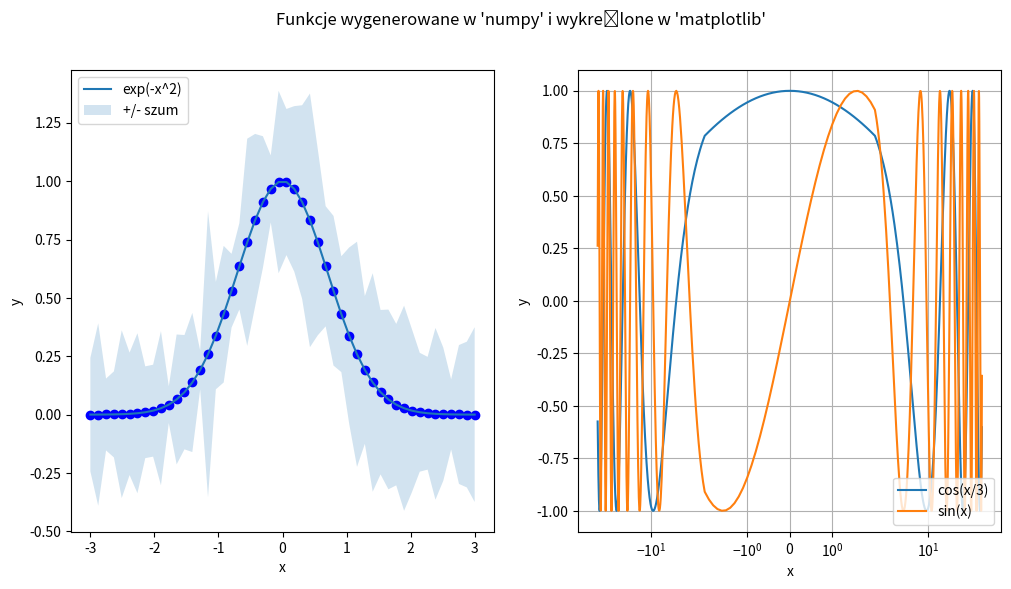

Here is the Python script that generated this plot:
"""Zadanie z kreślenia wykresów."""

import matplotlib.pyplot as plt
import numpy as np

# Chcemy zapisać dwa wykresy ułożone w jednym wierszu i dwóch kolumnach
fig, ax = plt.subplots(nrows=1, ncols=2, figsize=(12, 6))


# Wykres pierwszy
# x to dziedzina: 50 próbek (punktów) z zakresu [-3, 3] wygenerowanych liniowo
# y to exp(-x^2)
# y_err to szum pochodzący z rozkładu normalnego o zadanych parametrach
x = np.linspace(start=-3.0, stop=3.0, num=50)
y = np.exp(-x**2)
y_err = np.random.normal(loc=np.mean(y), scale=0.1, size=len(y))


# Zaznaczamy x, y oraz obszar szumu wokół funkcji
ax[0].plot(x, y, label="exp(-x^2)")
ax[0].fill_between(x, y - y_err, y + y_err, alpha=0.2, label="+/- szum")

# Dodajemy oznaczenia osi i legendę na górze po lewej stronie
ax[0].set_xlabel("x")
ax[0].set_ylabel("y")
ax[0].legend(loc="upper left")

# dodajemy punkty na pierwszym wykresie
ax[0].scatter(x, y, color='blue')

# Wykres drugi
# Definiujemy dziedzinę (x) oraz funkcje do wykreślenia (y_1, y_2)
x = np.arange(start=-50.0, stop=50.0, step=0.1)
y_1 = np.cos(x / 3.0)
y_2 = np.sin(x)

# Kreślimy obie funkcje
ax[1].plot(x, y_1, label="cos(x/3)")
ax[1].plot(x, y_2, label="sin(x)")

# Ustawiamy skalę osi x na symetryczną-logarytmiczną oraz dodajemy siatkę w
# tle kreślonych krzywych
ax[1].set_xscale("symlog")
ax[1].grid(True)

# Dodajemy oznaczenia osi i legendę na dole po prawej stronie
ax[1].set_xlabel("x")
ax[1].set_ylabel("y")
ax[1].legend(loc="lower right")

# Dodajemy tytuł
plt.suptitle("Funkcje wygenerowane w 'numpy' i wykreślone w 'matplotlib'")
plt.savefig("wykres_odpowiedz.png")
plt.show()
